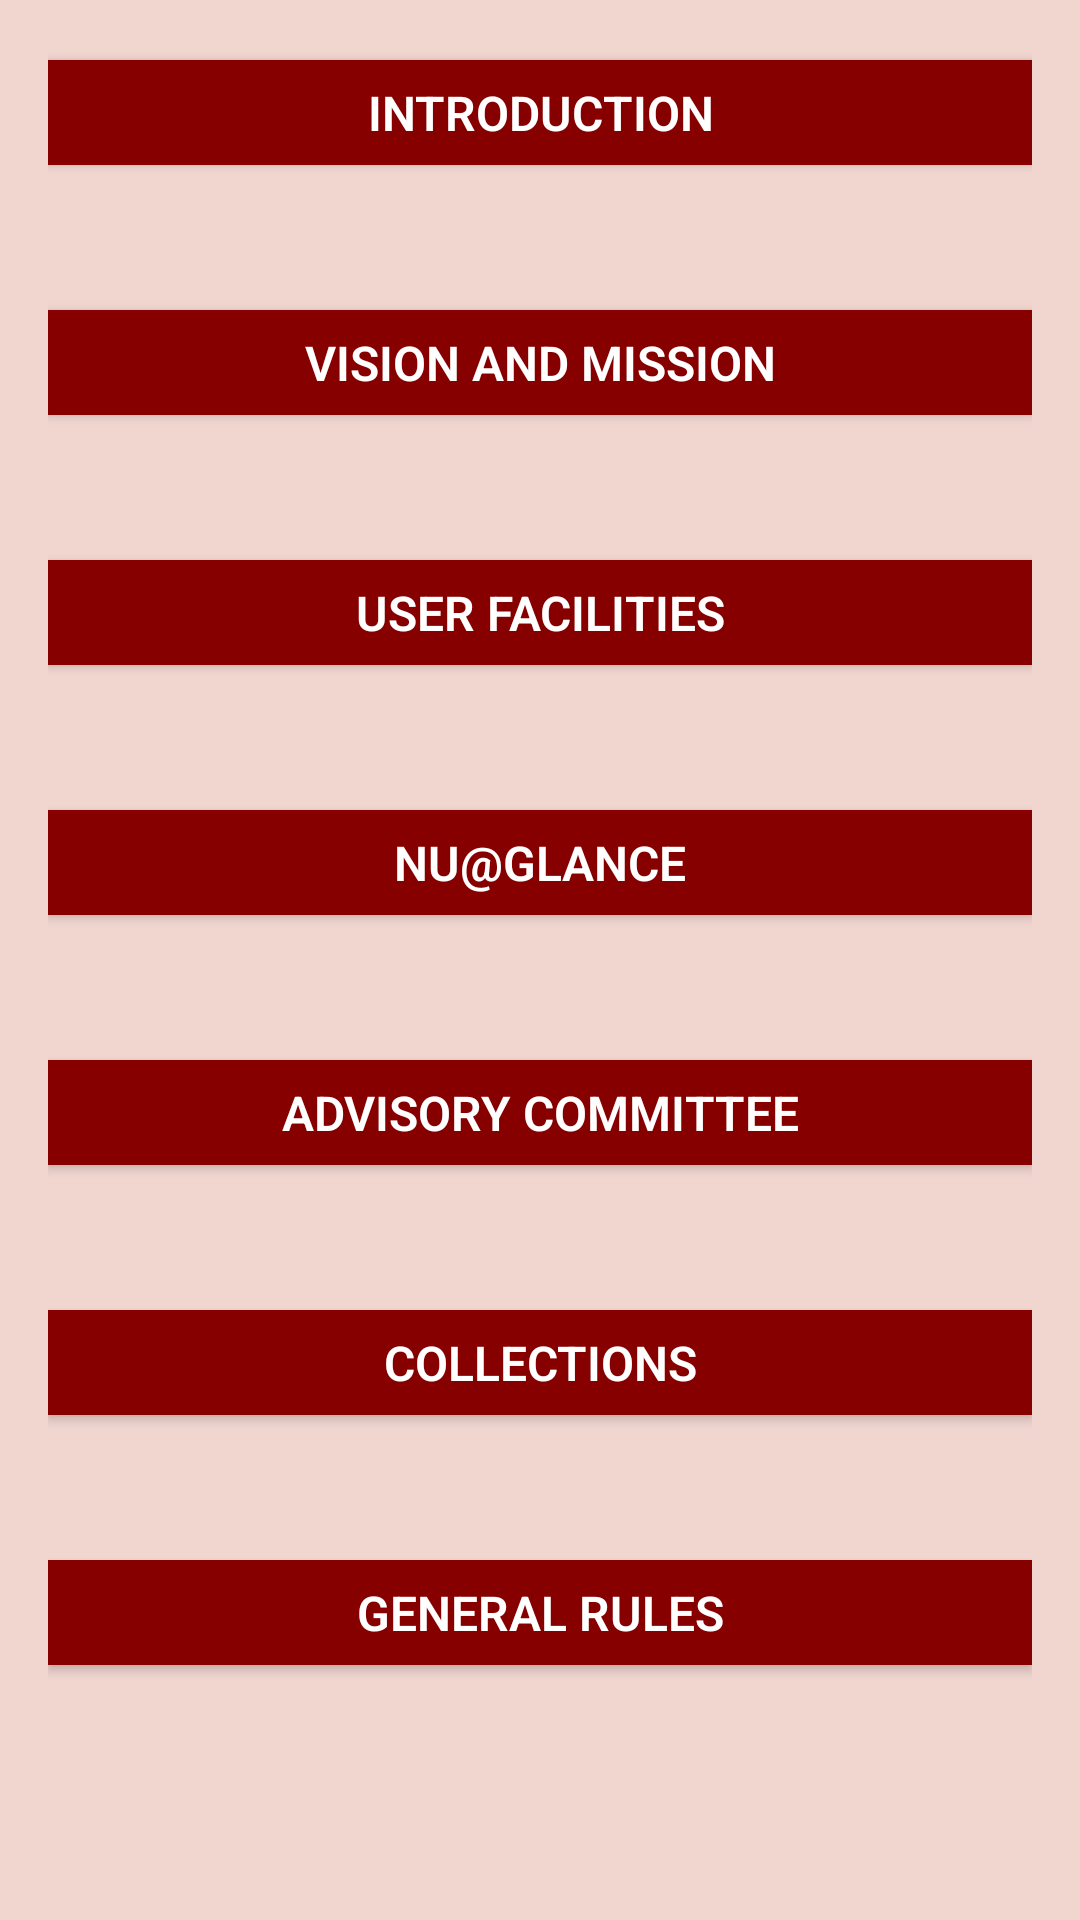

Android layout source for this screen:
<!-- AndroidManifest.xml: application theme AppTheme -->
<!-- res/layout/content_about.xml -->
<?xml version="1.0" encoding="utf-8"?>
<ScrollView xmlns:android="http://schemas.android.com/apk/res/android"
    xmlns:app="http://schemas.android.com/apk/res-auto"
    xmlns:tools="http://schemas.android.com/tools"
    android:layout_width="match_parent"
    android:layout_height="match_parent"
    android:background="#F1D6D0"
    app:layout_behavior="@string/appbar_scrolling_view_behavior"
    tools:context=".AboutActivity"
    tools:showIn="@layout/app_bar_about">

    <LinearLayout
        android:layout_width="match_parent"
        android:layout_height="wrap_content"
        android:layout_margin="16dp"
        android:orientation="vertical">

        <ToggleButton
            android:id="@+id/intro"
            style="@style/toggle_button"
            android:layout_marginTop="4dp"
            android:textOff="@string/intro"
            android:textOn="@string/intro" />

        <TextView
            android:id="@+id/introText"
            style="@style/toggle_text_views" />

        <ToggleButton
            android:id="@+id/visionMission"
            style="@style/toggle_button"
            android:layout_marginTop="16dp"
            android:textOff="@string/vision_mission"
            android:textOn="@string/vision_mission" />

        <TextView
            android:id="@+id/visionMissionText"
            style="@style/toggle_text_views" />

        <ToggleButton
            android:id="@+id/userFacilities"
            style="@style/toggle_button"
            android:layout_marginTop="16dp"
            android:textOff="@string/user_facilities"
            android:textOn="@string/user_facilities" />

        <TextView
            android:id="@+id/userFacilitiesText"
            style="@style/toggle_text_views" />

        <ToggleButton
            android:id="@+id/nuAtGlance"
            style="@style/toggle_button"
            android:layout_marginTop="16dp"
            android:textOff="@string/nu_at_glance"
            android:textOn="@string/nu_at_glance" />

        <TextView
            android:id="@+id/nuAtGlanceText"
            style="@style/toggle_text_views" />

        <ToggleButton
            android:id="@+id/advisory"
            style="@style/toggle_button"
            android:layout_marginTop="16dp"
            android:textOff="@string/advisory"
            android:textOn="@string/advisory" />

        <TextView
            android:id="@+id/advisoryText"
            style="@style/toggle_text_views" />

        <ToggleButton
            android:id="@+id/collection"
            style="@style/toggle_button"
            android:layout_marginTop="16dp"
            android:textOff="@string/collection"
            android:textOn="@string/collection" />

        <TextView
            android:id="@+id/collectionText"
            style="@style/toggle_text_views" />

        <ToggleButton
            android:id="@+id/generalRules"
            style="@style/toggle_button"
            android:layout_marginTop="16dp"
            android:textOff="@string/general_rules"
            android:textOn="@string/general_rules" />

        <TextView
            android:id="@+id/generalRulesText"
            style="@style/toggle_text_views"
            android:layout_marginBottom="8dp" />

    </LinearLayout>

</ScrollView>
<!-- resources referenced by this layout -->
<resources>
  <string name="advisory">Advisory Committee</string>
  <string name="collection">Collections</string>
  <string name="general_rules">General Rules</string>
  <string name="intro">Introduction</string>
  <string name="nu_at_glance">NU@Glance</string>
  <string name="user_facilities">User Facilities</string>
  <string name="vision_mission">Vision And Mission</string>
  <style name="toggle_button">
          <item name="android:textSize">16sp</item>
          <item name="android:textColor">#FFFFFF</item>
          <item name="android:background">#860000</item>
          <item name="android:fontFamily">sans-serif-light</item>
          <item name="android:layout_gravity">center</item>
          <item name="android:layout_width">match_parent</item>
          <item name="android:layout_height">35dp</item>
          <item name="android:textStyle">bold</item>
      </style>
  <style name="toggle_text_views">
          <item name="android:paddingStart">8dp</item>
          <item name="android:paddingEnd">8dp</item>
          <item name="android:textSize">24sp</item>
          <item name="android:layout_height">wrap_content</item>
          <item name="android:layout_width">match_parent</item>
          <item name="android:textColor">#000000</item>
      </style>
  <style name="AppTheme" parent="Theme.AppCompat.Light.DarkActionBar">
          <item name="colorPrimary">@color/colorPrimary</item>
          <item name="colorPrimaryDark">@color/colorPrimaryDark</item>
          <item name="colorAccent">@color/colorAccent</item>
      </style>
  <color name="colorPrimary">#860000</color>
  <color name="colorPrimaryDark">#000000</color>
  <color name="colorAccent">#000000</color>
</resources>
